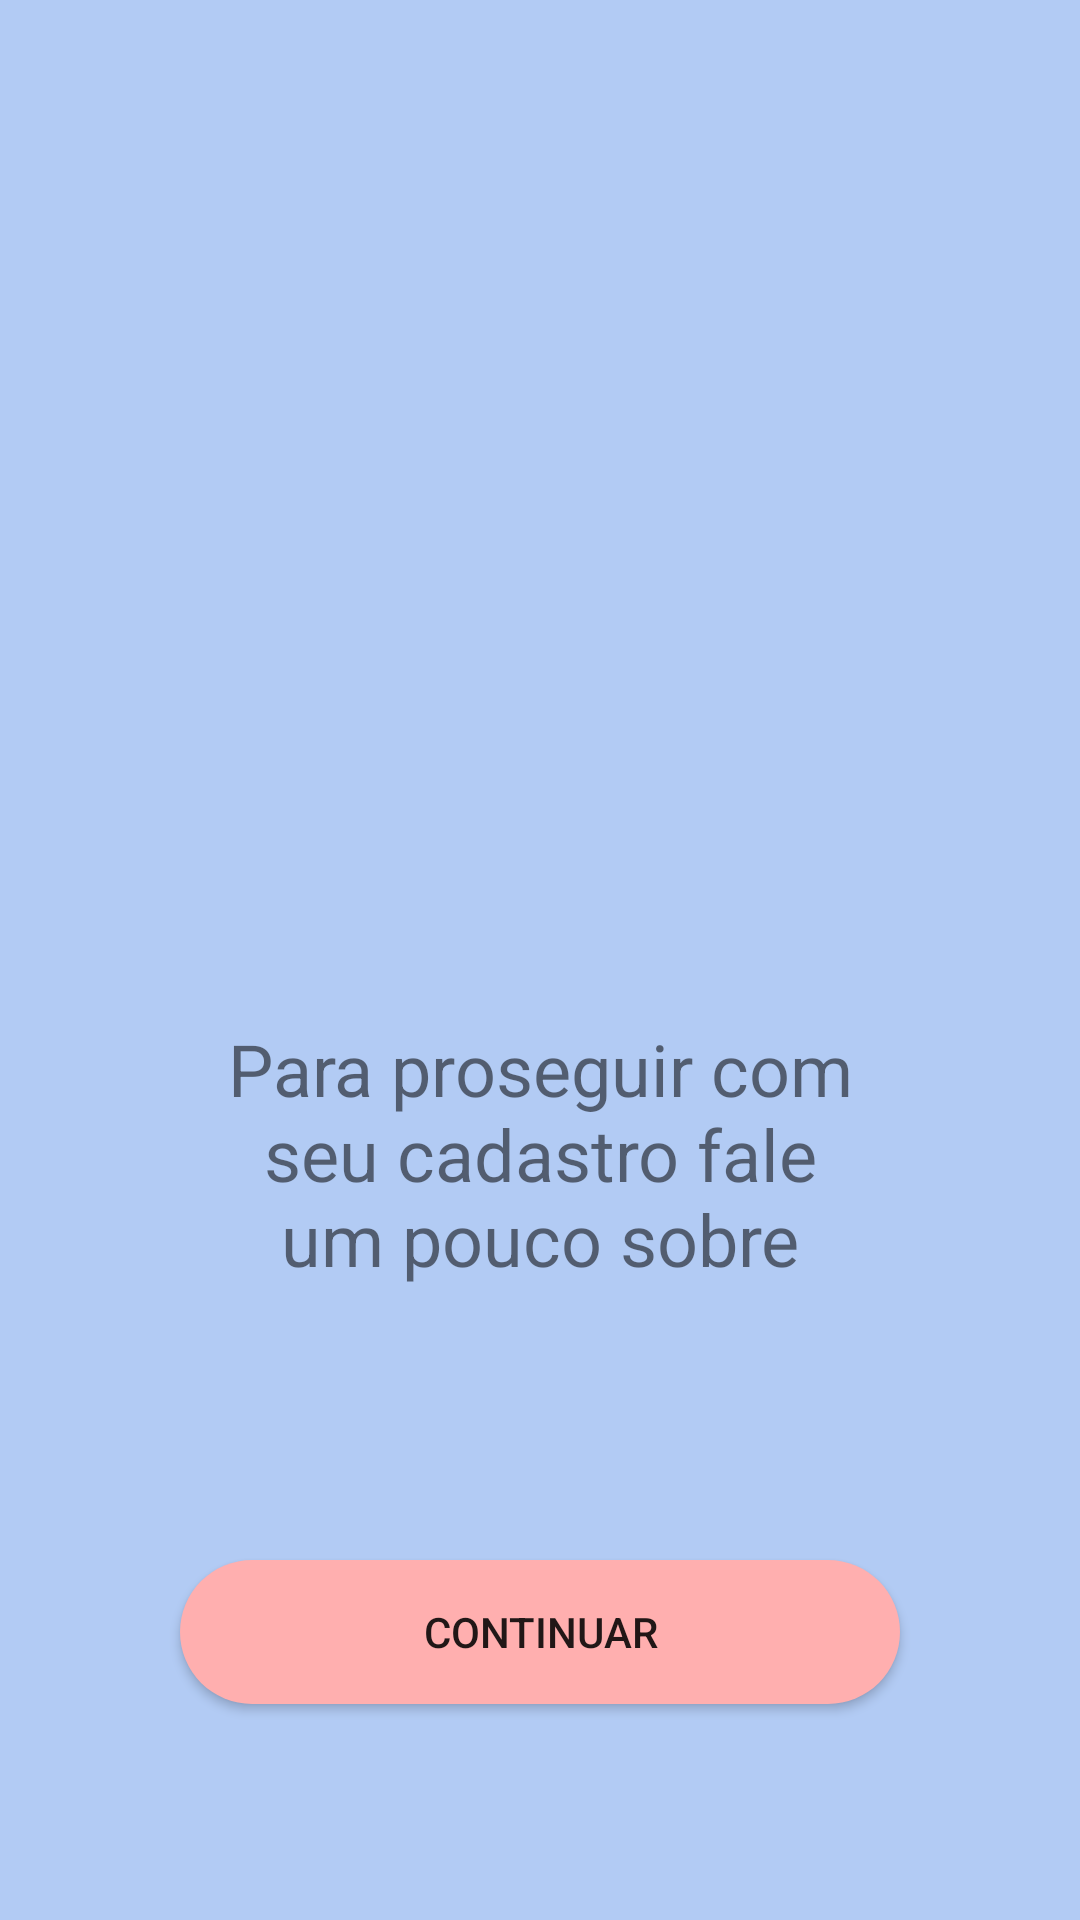

Layout XML and referenced resources for this Android screen:
<!-- AndroidManifest.xml: application theme Theme.Babyssister -->
<!-- res/layout/activity_cadastro_baba.xml -->
<?xml version="1.0" encoding="utf-8"?>
<androidx.constraintlayout.widget.ConstraintLayout
    xmlns:android="http://schemas.android.com/apk/res/android"
    xmlns:tools="http://schemas.android.com/tools"
    xmlns:app="http://schemas.android.com/apk/res-auto"
    android:layout_width="match_parent"
    android:layout_height="match_parent"
    tools:context=".CadastroBaba" android:background="#B2CBF4">

    <ImageView
        android:layout_width="0dp"
        android:layout_height="132dp" app:srcCompat="@drawable/ic_cloud_black_24dp"
        android:id="@+id/imgCloud1" app:layout_constraintTop_toTopOf="parent"
        android:layout_marginTop="203dp" app:layout_constraintStart_toStartOf="parent"
        app:layout_constraintEnd_toEndOf="parent"
        app:layout_constraintHorizontal_bias="1.0"
        android:layout_marginStart="263dp"/>
    <ImageView
        android:layout_width="0dp"
        android:layout_height="132dp" app:srcCompat="@drawable/ic_cloud_black_24dp"
        android:id="@+id/imgCloud8" app:layout_constraintTop_toTopOf="parent"
        android:layout_marginTop="540dp" app:layout_constraintStart_toStartOf="parent"
        app:layout_constraintEnd_toEndOf="parent"
        app:layout_constraintHorizontal_bias="1.0"
        android:layout_marginEnd="215dp"/>
    <ImageView
        android:layout_width="0dp"
        android:layout_height="132dp" app:srcCompat="@drawable/ic_cloud_black_24dp"
        android:id="@+id/imgCloud9" app:layout_constraintTop_toTopOf="parent"
        android:layout_marginTop="644dp" app:layout_constraintStart_toStartOf="parent"
        app:layout_constraintEnd_toEndOf="parent"
        app:layout_constraintHorizontal_bias="0.0"
        android:layout_marginEnd="8dp" android:layout_marginStart="229dp"/>
    <ImageView
        android:layout_width="0dp"
        android:layout_height="132dp" app:srcCompat="@drawable/ic_cloud_black_24dp"
        android:id="@+id/imgCloud4"
        app:layout_constraintStart_toStartOf="parent"
        app:layout_constraintEnd_toEndOf="parent"
        app:layout_constraintHorizontal_bias="0.0"
        android:layout_marginStart="320dp" android:layout_marginTop="154dp"
        app:layout_constraintTop_toBottomOf="@+id/imgCloud1"/>
    <ImageView
        android:layout_width="0dp"
        android:layout_height="132dp" app:srcCompat="@drawable/ic_cloud_black_24dp"
        android:id="@+id/imgCloud" app:layout_constraintTop_toTopOf="parent"
        android:layout_marginTop="152dp" app:layout_constraintStart_toStartOf="parent"
        app:layout_constraintEnd_toEndOf="parent"
        android:layout_marginEnd="284dp"/>

    <TextView
        android:id="@+id/txtProsseguir"
        android:layout_width="0dp"
        android:layout_height="wrap_content"
        android:layout_marginStart="72dp"
        android:layout_marginTop="340dp"
        android:layout_marginEnd="72dp"
        android:lines="3"
        android:text="Para proseguir com seu cadastro fale um pouco sobre você."
        android:textAlignment="center"
        android:textSize="24sp"
        app:layout_constraintEnd_toEndOf="parent"
        app:layout_constraintStart_toStartOf="parent"
        app:layout_constraintTop_toTopOf="parent" />

    <Button
        android:id="@+id/btnContinuarCadBaba"
        android:layout_width="0dp"
        android:layout_height="wrap_content"
        android:layout_marginStart="60dp"
        android:layout_marginEnd="60dp"
        android:layout_marginBottom="72dp"
        android:background="@drawable/botaoarredondado"
        android:text="Continuar"
        app:layout_constraintBottom_toBottomOf="parent"
        app:layout_constraintEnd_toEndOf="parent"
        app:layout_constraintHorizontal_bias="1.0"
        app:layout_constraintStart_toStartOf="parent" />
</androidx.constraintlayout.widget.ConstraintLayout>
<!-- resources referenced by this layout -->
<resources>
  <!-- drawable botaoarredondado (drawable-v24) -->
  <?xml version="1.0" encoding="utf-8"?>
  
  <shape xmlns:android="http://schemas.android.com/apk/res/android">
      <solid android:color="#FFAFAF" />
      <padding android:left="15dp" android:top="4dp"
               android:right="15dp" android:bottom="4dp" />
      <corners android:radius="30dp" />
  </shape>
  <style name="Theme.Babyssister" parent="Theme.MaterialComponents.DayNight.DarkActionBar">
          
          <item name="colorPrimary">@color/purple_500</item>
          <item name="colorPrimaryVariant">@color/purple_700</item>
          <item name="colorOnPrimary">@color/white</item>
          
          <item name="colorSecondary">@color/teal_200</item>
          <item name="colorSecondaryVariant">@color/teal_700</item>
          <item name="colorOnSecondary">@color/black</item>
          
          <item name="android:statusBarColor" tools:targetApi="l">?attr/colorPrimaryVariant</item>
          
      </style>
  <!-- not gathered from this repository: default colours our renderer supplied (Android Studio template values) -->
  <color name="purple_500">#FF6200EE</color>
  <color name="purple_700">#FF3700B3</color>
  <color name="teal_200">#FF03DAC5</color>
  <color name="teal_700">#FF018786</color>
  <color name="black">#FF000000</color>
  <color name="white">#FFFFFFFF</color>
</resources>
